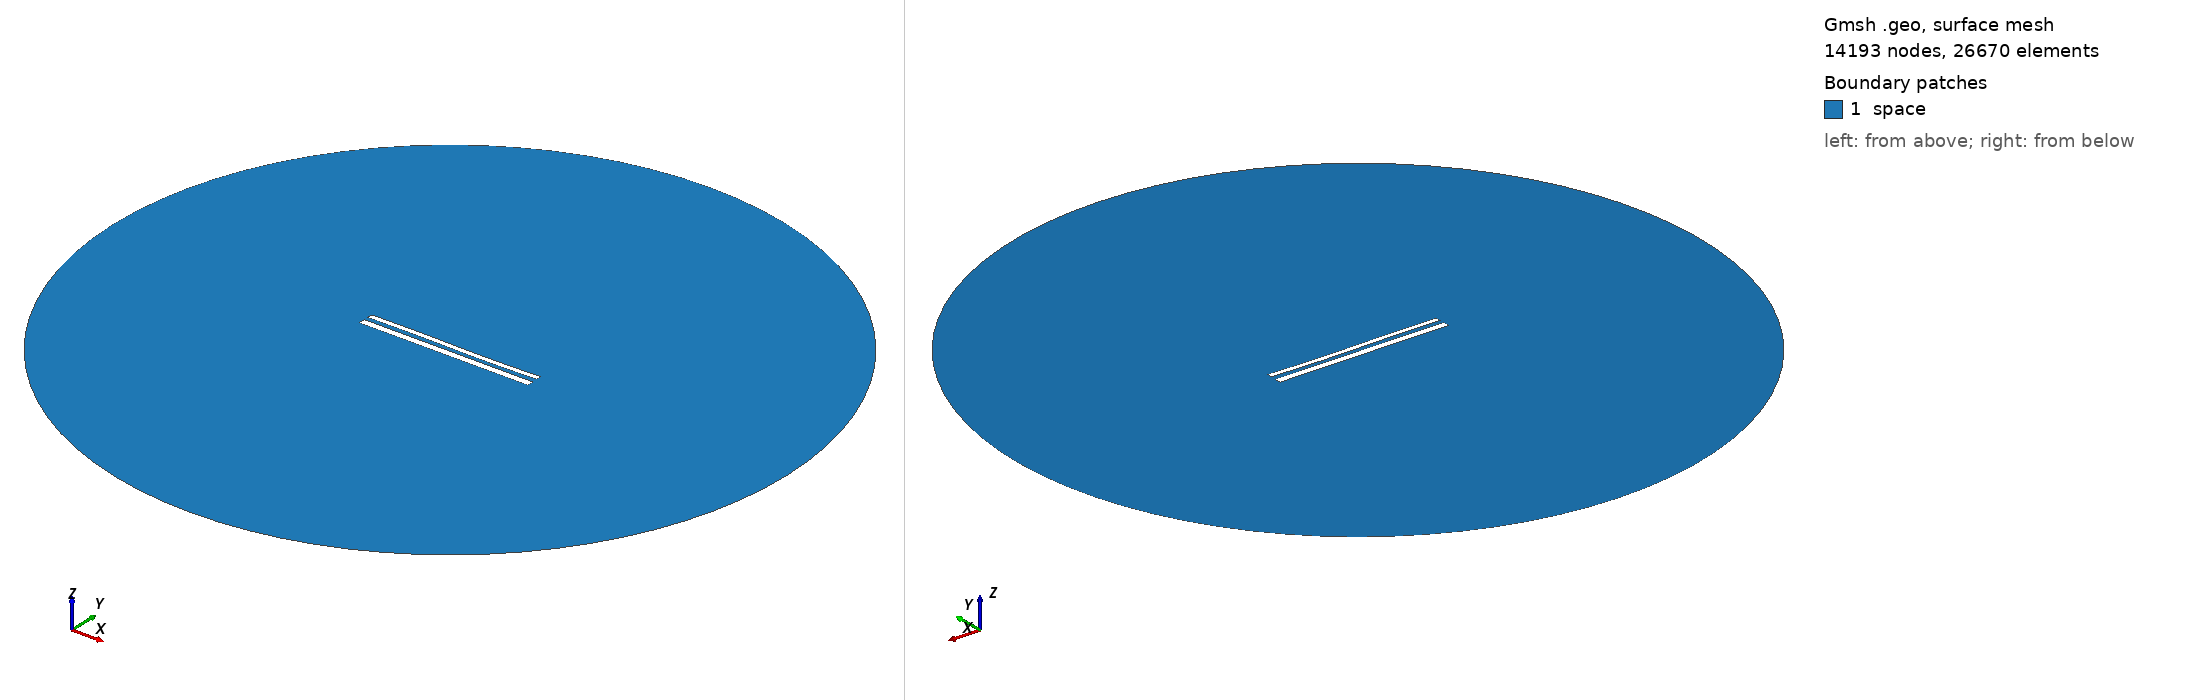

Gmsh geometry script, surface-meshed: 14193 nodes, 26670 surface elements. Boundary patches (legend numbers): 1 space. Left view from above one corner, right view from below the opposite corner. Legend entries are the model's physical surfaces. The drawing asked Gmsh for element sizes between 1% and 20% of the model's largest extent; the script's own settings can give other sizes.

=== 12173.geo (drawn) ===
//---------------------------------------
// Geometry kernel
//---------------------------------------

SetFactory("OpenCASCADE");



//---------------------------------------
// Parameters of the geometry
//---------------------------------------

// Overetch of the upper plate
overetch = 0.375;

// Distance between the plates
distance = 2.5;

// Discretization over the x axis (for the deformation)
nx = 50; 

// Length of the plate
L = 100 - overetch; 

// Number of modes
n = 4; 

// 1st mode coefficient
coeff(1) = 0.0;
beta(1) = 0.596864 * 3.1415926535 / L;

// 2nd mode coefficient
coeff(2) = -0.075;
beta(2) = 1.49418 * 3.1415926535 / L;

// 3rd mode coefficient
coeff(3) = 0.15;
beta(3) = 2.50025 * 3.1415926535 / L;

// 4th mode coefficient
coeff(4) = 0.0;
beta(4) = 3.49999 * 3.1415926535 / L;



//---------------------------------------
// Upper plate (deformed rectangle)
//---------------------------------------

// Coordiantes of the upper plate
xmin = -50;
xmax = 50 - overetch;

// Height of the upper plate
yheight = 4 - 2 * overetch;

// Indexes of the points
UpperID[] = {};
LowerID[] = {};
LeftID[] = {};
RightID[] = {};

// Point index
p = 1;

// Horizontal edges
For i In {1:nx}
    x = xmin + (i-1)*(xmax - xmin)/(nx-1);

    y_bottom = distance / 2 + overetch;
    For j In {1:n}
        C = (Cosh(beta(j)*L) + Cos(beta(j)*L)) / (Sinh(beta(j)*L) + Sin(beta(j)*L));
        y_bottom  = y_bottom + coeff(j) * (Cosh(beta(j)*(x+50)) - Cos(beta(j)*(x+50)) - C * (Sinh(beta(j)*(x+50)) - Sin(beta(j)*(x+50))));
    EndFor

    y_top = y_bottom + yheight;

    Point(p) = {x, y_top, 0, 1.0};
    UpperID[i] = p;
    p = p + 1;

    Point(p) = {x, y_bottom, 0, 1.0};
    LowerID[i] = p;
    p = p + 1;
EndFor

// Create point lists
UpperPts[] = {}; LowerPts[] = {};
For i In {1:nx}
  UpperPts[] += {UpperID[i]};
  LowerPts[] += {LowerID[i]};
EndFor

// Build splines
Spline(1) = {UpperPts[]};
Spline(2) = {LowerPts[]};
Line(3) = {LowerPts[nx-1], UpperPts[nx-1]};
Line(4) = {LowerPts[0], UpperPts[0]};

// Build the plane surface
Curve Loop(1) = {2, 3, -1, -4};
Plane Surface(1) = {1};



//---------------------------------------
// Lower plate (rectangle)
//---------------------------------------

// Vertices
Point(1001) = {-50, -1, 0, 1.0};
Point(1002) = { 50, -1, 0, 1.0};
Point(1003) = { 50,  -5, 0, 1.0};
Point(1004) = {-50,  -5, 0, 1.0};

// Edges
Line(5) = {1001, 1002};
Line(6) = {1002, 1003};
Line(7) = {1003, 1004};
Line(8) = {1004, 1001};

// Plane surface
Line Loop(2) = {5, 6, 7, 8};
Plane Surface(2) = {2}; 



//---------------------------------------
// Outer (fictious) boundary
//---------------------------------------

// Points
Point(1005) = {0, 0, 0};       // Center
Point(1006) = {200, 0, 0};     // Start point
Point(1007) = {0, 200, 0};     // 90 degrees
Point(1008) = {-200, 0, 0};    // 180 degrees
Point(1009) = {0, -200, 0};    // 270 degrees

// Circle arcs (each needs start, center, end)
Circle(9) = {1006, 1005, 1007};
Circle(10) = {1007, 1005, 1008};
Circle(11) = {1008, 1005, 1009};
Circle(12) = {1009, 1005, 1006};

// Plane surface for the entire domain
Curve Loop(3) = {9, 10, 11, 12};
Surface(3) = {3};

// Subtract the plates from the whole domain to obtain the actual domain where we want to solve the equations
BooleanDifference{ Surface{3}; Delete; }{ Surface{1}; Surface{2}; Delete; }




//---------------------------------------
// Transfinite Lines/Curves
//---------------------------------------

// Set the number of points on the boundaries
r = 7;

// Plates
Transfinite Curve {1, 2} = 50*r Using Progression 1;
Transfinite Curve {3, 4} = 2*r Using Progression 1;
Transfinite Line {5, 7} = 50*r Using Progression 1;
Transfinite Line {6, 8} = 2*r Using Progression 1;

// Outer boundary
Transfinite Line {9, 10, 11, 12} = 20 Using Progression 1;



//---------------------------------------
// Physical groups
//---------------------------------------                

// Physical curves (boundaries)
Physical Line("force_segment", 10) = {2};
Physical Line("upper_plate", 11) = {1, 3, 4};
Physical Line("lower_plate", 12) = {5, 6, 7, 8};
Physical Line("boundary", 20) = {9, 10, 11, 12};

// Physical Surfaces
Physical Surface("space", 30) = {3};



//---------------------------------------
// 6. Generate the Mesh
//---------------------------------------

// 2D mesh generation
Mesh 2;
